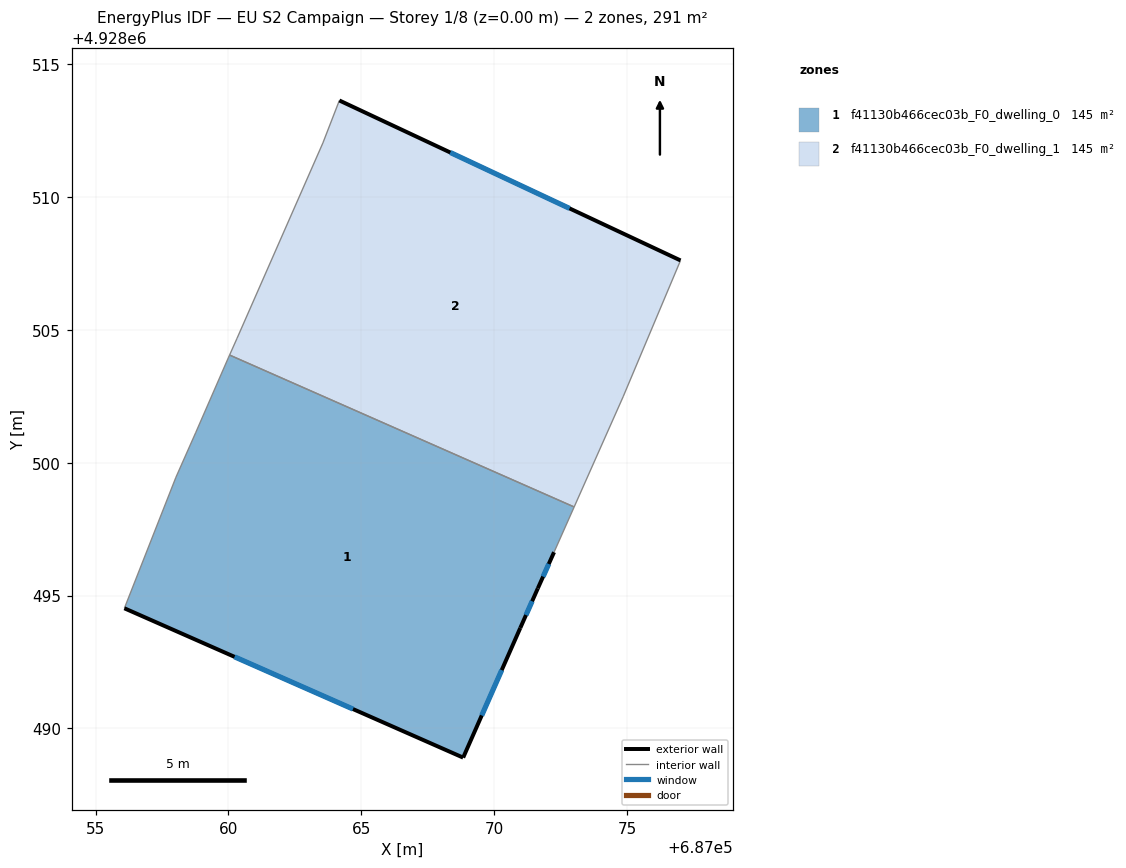
=== STOREY PLAN SPEC (per zone: floor XY polygon, exterior-wall plan segments, windows/doors) ===
zone 1: f41130b466cec03b_F0_dwelling_0  (145.4 m²)
  floor: (687073.01, 4928498.33) (687072.25, 4928496.63) (687071.64, 4928495.27) (687070.98, 4928493.78) (687068.83, 4928488.90) (687056.08, 4928494.52) (687058.02, 4928499.45) (687058.76, 4928501.12) (687059.99, 4928503.94) (687060.04, 4928504.05)
  exterior wall: (687068.83, 4928488.90) – (687070.98, 4928493.78)  [5.3 m]
    window: (687069.53, 4928490.49) – (687070.28, 4928492.19)  [2.0 m²]
  exterior wall: (687056.08, 4928494.52) – (687068.83, 4928488.90)  [13.9 m]
    window: (687060.23, 4928492.69) – (687064.69, 4928490.73)  [5.1 m²]
  exterior wall: (687071.64, 4928495.27) – (687072.25, 4928496.63)  [1.5 m]
    window: (687071.84, 4928495.71) – (687072.05, 4928496.19)  [0.5 m²]
  exterior wall: (687070.98, 4928493.78) – (687071.64, 4928495.27)  [1.6 m]
    window: (687071.20, 4928494.26) – (687071.43, 4928494.79)  [0.6 m²]
  interior walls: 6
zone 2: f41130b466cec03b_F0_dwelling_1  (145.4 m²)
  floor: (687077.01, 4928507.61) (687074.85, 4928502.48) (687073.01, 4928498.33) (687060.04, 4928504.05) (687060.32, 4928504.68) (687063.55, 4928512.03) (687064.17, 4928513.63)
  exterior wall: (687077.01, 4928507.61) – (687064.17, 4928513.63)  [14.2 m]
    window: (687072.84, 4928509.57) – (687068.35, 4928511.67)  [5.2 m²]
  interior walls: 6

=== DERIVED (storey summary) ===
Building: EU S2 Campaign
Storey: 1 of 8  (floor level z = 0.00 m)
Storey gross floor area: 290.8 m²
Zones on this storey: 2
  - f41130b466cec03b_F0_dwelling_0: floor 145.4 m²; exterior wall 22.4 m (67.2 m²); 4 window(s) 8.2 m²; WWR 12.2%
  - f41130b466cec03b_F0_dwelling_1: floor 145.4 m²; exterior wall 14.2 m (42.5 m²); 1 window(s) 5.2 m²; WWR 12.2%
Zone adjacency (shared interzone walls):
  - f41130b466cec03b_F0_dwelling_0 ↔ f41130b466cec03b_F0_dwelling_1